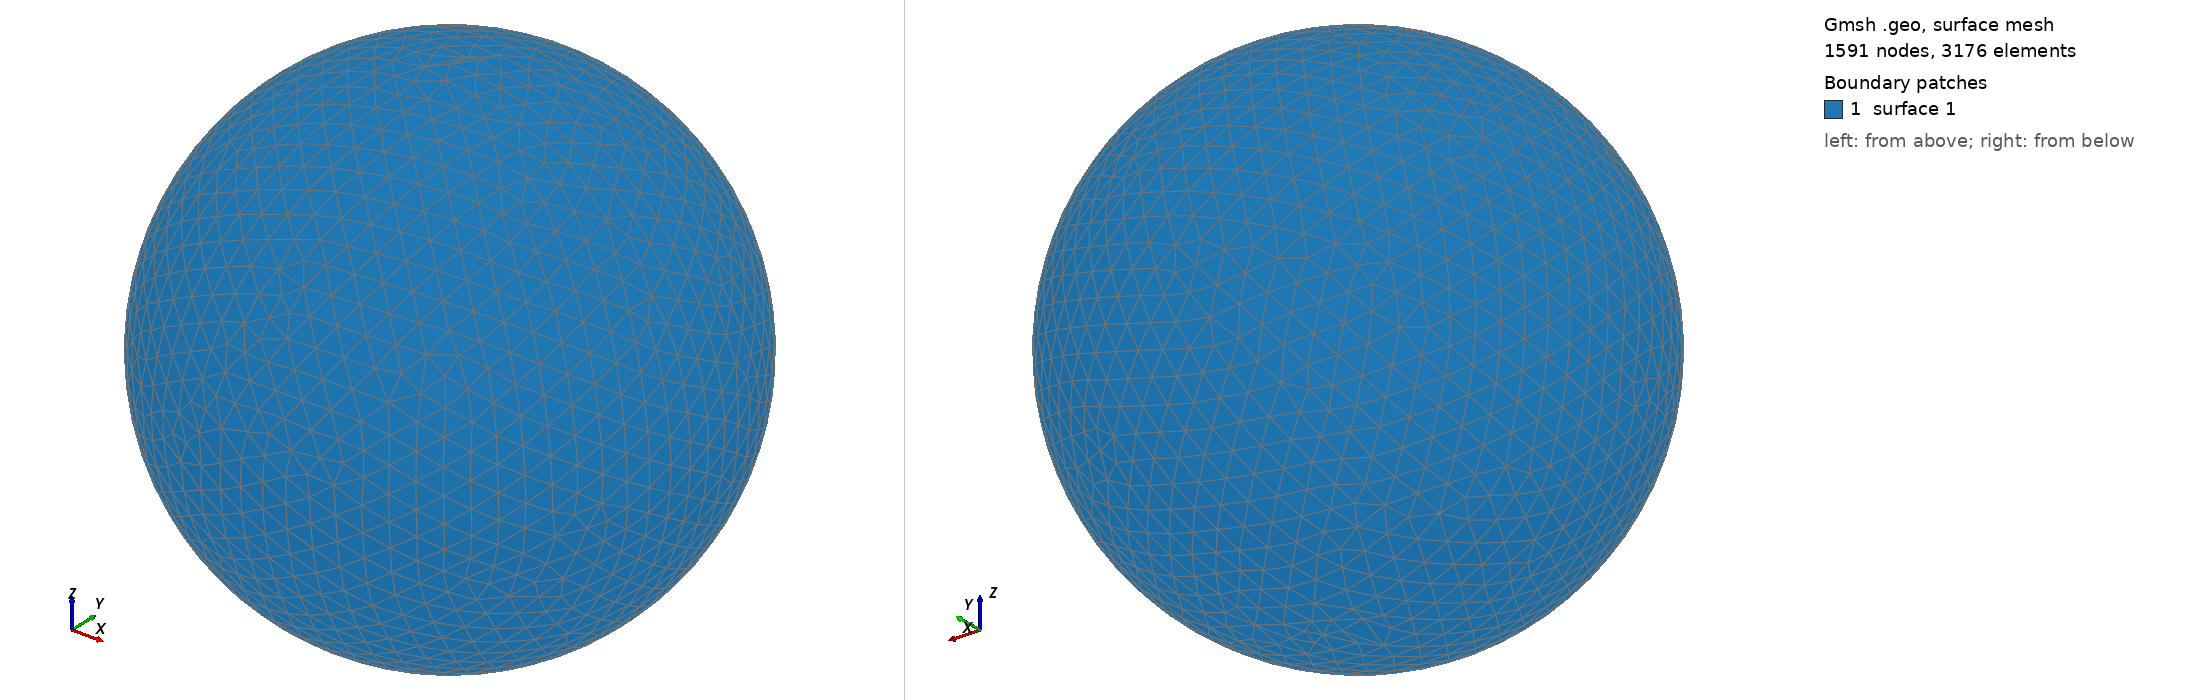

Gmsh geometry script, surface-meshed: 1591 nodes, 3176 surface elements. Boundary patches (legend numbers): 1 surface 1. Left view from above one corner, right view from below the opposite corner. The script declares no physical surfaces, so the legend lists its geometric surfaces. The drawing asked Gmsh for element sizes between 1% and 20% of the model's largest extent; the script's own settings can give other sizes.

=== shot2008.geo (drawn) ===
SetFactory("OpenCASCADE");
Point(1) = {0,0,0,0};
Sphere(1) = {0,0,0,0.10630000};
MeshSize{ PointsOf{ Surface{:}; } } = 0.010630000;
Mesh.ElementOrder=1;
Mesh.Format=39;
